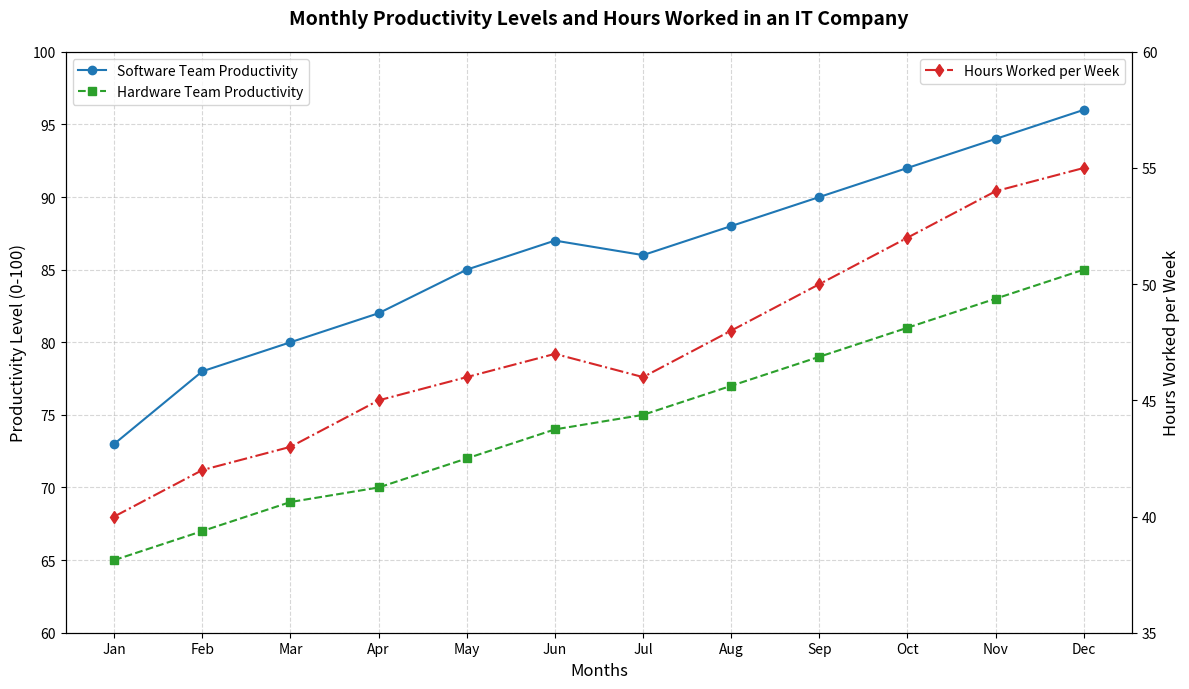

Here is the Python script that generated this plot:
import matplotlib.pyplot as plt
import numpy as np

# Define the backstory
# This chart shows the productivity levels of employees in an IT company over a span of one year.
# The data is collected on a monthly basis. Productivity is measured on a scale from 0 to 100.

# Define the months and productivity levels
months = np.array([
    'Jan', 'Feb', 'Mar', 'Apr', 'May', 'Jun',
    'Jul', 'Aug', 'Sep', 'Oct', 'Nov', 'Dec'
])
productivity_software = np.array([73, 78, 80, 82, 85, 87, 86, 88, 90, 92, 94, 96])
productivity_hardware = np.array([65, 67, 69, 70, 72, 74, 75, 77, 79, 81, 83, 85])

# Secondary y-axis data: Hours worked per week
hours_worked = np.array([40, 42, 43, 45, 46, 47, 46, 48, 50, 52, 54, 55])

# Create the plots
fig, ax1 = plt.subplots(figsize=(12, 7))

# Plot productivity levels for software development team
ax1.plot(months, productivity_software, 'o-', color='tab:blue', label='Software Team Productivity')
# Plot productivity levels for hardware development team
ax1.plot(months, productivity_hardware, 's--', color='tab:green', label='Hardware Team Productivity')

# Customize the first y-axis (productivity)
ax1.set_ylabel('Productivity Level (0-100)', fontsize=12)
ax1.set_ylim(60, 100)
ax1.set_xlabel('Months', fontsize=12)
ax1.set_xticks(months)
ax1.grid(True, linestyle='--', alpha=0.5)
ax1.legend(loc='upper left', fontsize=10)

# Add secondary y-axis for hours worked
ax2 = ax1.twinx()
ax2.plot(months, hours_worked, 'd-.', color='tab:red', label='Hours Worked per Week')
ax2.set_ylabel('Hours Worked per Week', fontsize=12)
ax2.set_ylim(35, 60)
ax2.legend(loc='upper right', fontsize=10)

# Add title and adjust layout to prevent overlap
plt.title('Monthly Productivity Levels and Hours Worked in an IT Company', fontsize=14, fontweight='bold', pad=20)
plt.tight_layout()

# Display the plot
plt.show()
